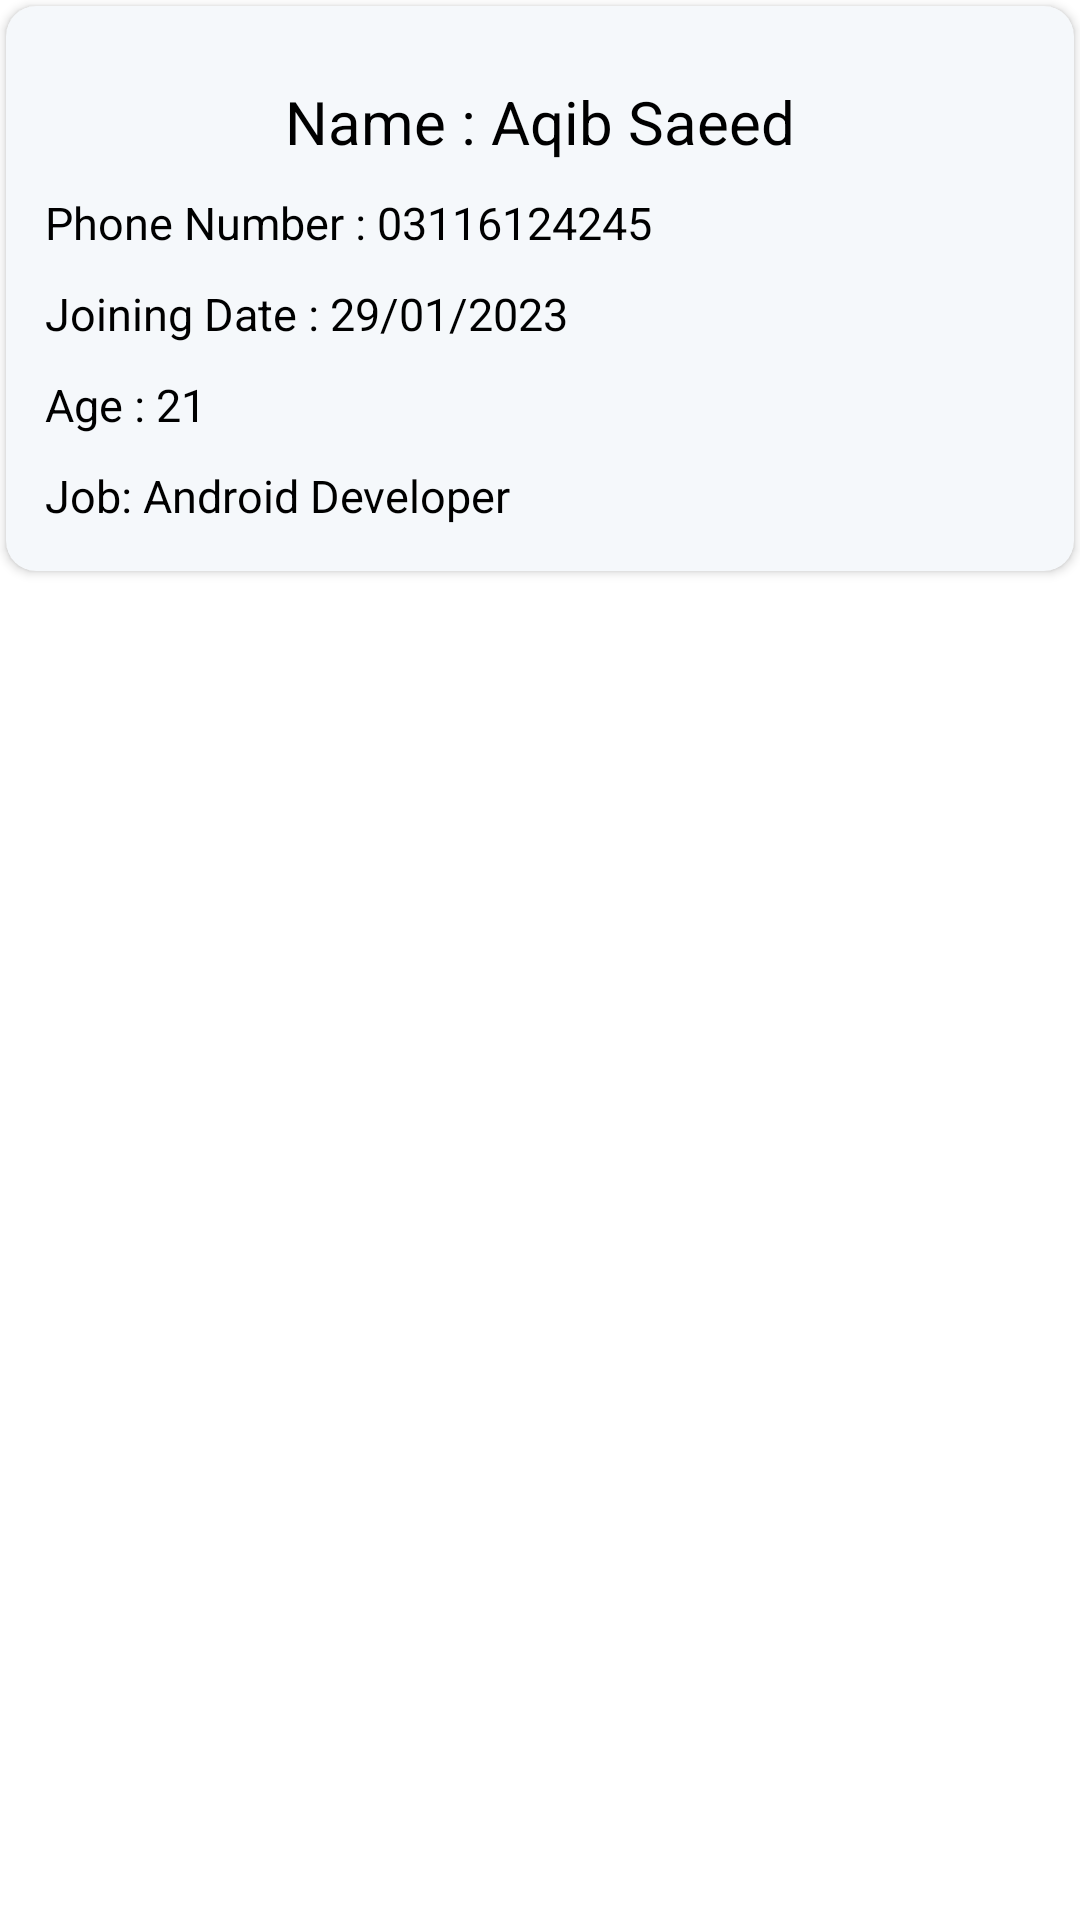

Layout XML and referenced resources for this Android screen:
<!-- AndroidManifest.xml: application theme Theme.HouseRentalManagement -->
<!-- res/layout/viewmember.xml -->
<?xml version="1.0" encoding="utf-8"?>
<RelativeLayout xmlns:android="http://schemas.android.com/apk/res/android"
    xmlns:app="http://schemas.android.com/apk/res-auto"
    xmlns:tools="http://schemas.android.com/tools"
    android:layout_width="match_parent"
    android:layout_height="wrap_content"
    android:layout_margin="10dp">

    <androidx.cardview.widget.CardView
        android:id="@+id/cardview"
        android:layout_width="match_parent"
        android:layout_height="wrap_content"
        android:layout_margin="2dp"
        android:backgroundTint="#F5F8FB"
        android:elevation="5dp"
        android:padding="10dp"
        app:cardCornerRadius="10dp">

        <LinearLayout
            android:layout_width="match_parent"
            android:layout_height="match_parent"
            android:orientation="vertical">

            <LinearLayout
                android:layout_width="match_parent"
                android:layout_height="wrap_content"
                android:layout_marginTop="10dp"
                android:layout_marginBottom="10dp"
                android:orientation="horizontal"
                android:weightSum="2"
                android:baselineAligned="false"
                tools:ignore="UselessParent">

                <LinearLayout
                    android:layout_width="0dp"
                    android:layout_height="wrap_content"
                    android:layout_marginTop="10dp"
                    android:layout_weight="2"
                    android:orientation="vertical">

                    <TextView
                        android:id="@+id/tv_memberName"
                        android:layout_width="match_parent"
                        android:layout_height="wrap_content"
                        android:layout_weight="1"
                        android:ellipsize="end"
                        android:padding="5dp"
                        android:text="@string/name_aqib_saeed"
                        android:textAlignment="center"
                        android:textColor="@color/black"
                        android:textSize="20sp" />

                    <TextView
                        android:id="@+id/tv_memberPhoneNumber"
                        android:layout_width="match_parent"
                        android:layout_height="wrap_content"
                        android:layout_marginStart="8dp"
                        android:layout_weight="1"
                        android:ellipsize="end"
                        android:padding="5dp"
                        android:text="Phone Number : 03116124245"
                        android:textColor="@color/black"
                        android:textSize="15sp"
                        tools:ignore="HardcodedText" />

                    <TextView
                        android:id="@+id/tv_memberJoiningDate"
                        android:layout_width="match_parent"
                        android:layout_height="wrap_content"
                        android:layout_marginStart="8dp"
                        android:layout_weight="1"
                        android:ellipsize="end"
                        android:padding="5dp"
                        android:text="@string/joining_date_29_01_2023"
                        android:textColor="@color/black"
                        android:textSize="15sp" />

                    <TextView
                        android:id="@+id/tv_memberAge"
                        android:layout_width="match_parent"
                        android:layout_height="wrap_content"
                        android:layout_marginStart="8dp"
                        android:layout_weight="1"
                        android:ellipsize="end"
                        android:padding="5dp"
                        android:text="@string/age_21"
                        android:textColor="@color/black"
                        android:textSize="15dp"
                        tools:ignore="TextSizeCheck" />

                    <TextView
                        android:id="@+id/tv_memberJob"
                        android:layout_width="match_parent"
                        android:layout_height="wrap_content"
                        android:layout_marginLeft="8dp"
                        android:layout_weight="1"
                        android:ellipsize="end"
                        android:padding="5dp"
                        android:text="Job: Android Developer"
                        android:textColor="@color/black"
                        android:textSize="15dp"
                        tools:ignore="HardcodedText,TextSizeCheck" />

                </LinearLayout>

            </LinearLayout>

        </LinearLayout>

    </androidx.cardview.widget.CardView>

</RelativeLayout>
<!-- resources referenced by this layout -->
<resources>
  <color name="black">#FF000000</color>
  <string name="age_21">Age : 21</string>
  <string name="joining_date_29_01_2023">Joining Date : 29/01/2023</string>
  <string name="name_aqib_saeed">Name : Aqib Saeed</string>
  <style name="Theme.HouseRentalManagement" parent="Theme.MaterialComponents.DayNight.DarkActionBar">
          
  
          
          <item name="colorPrimary">@color/colorPrimary</item>
          <item name="colorPrimaryVariant">@color/colorPrimaryDark</item>
          <item name="colorOnPrimary">@color/colorPrimaryblack</item>
          
          <item name="colorSecondary">@color/colorPrimary</item>
          <item name="colorSecondaryVariant">@color/colorPrimaryDark</item>
          <item name="colorOnSecondary">@color/colorPrimaryblack</item>
          
  
          
      </style>
  <color name="colorPrimary">#FF5B27</color>
  <color name="colorPrimaryDark">#FF5722</color>
  <color name="colorPrimaryblack">#D5292929</color>
</resources>
